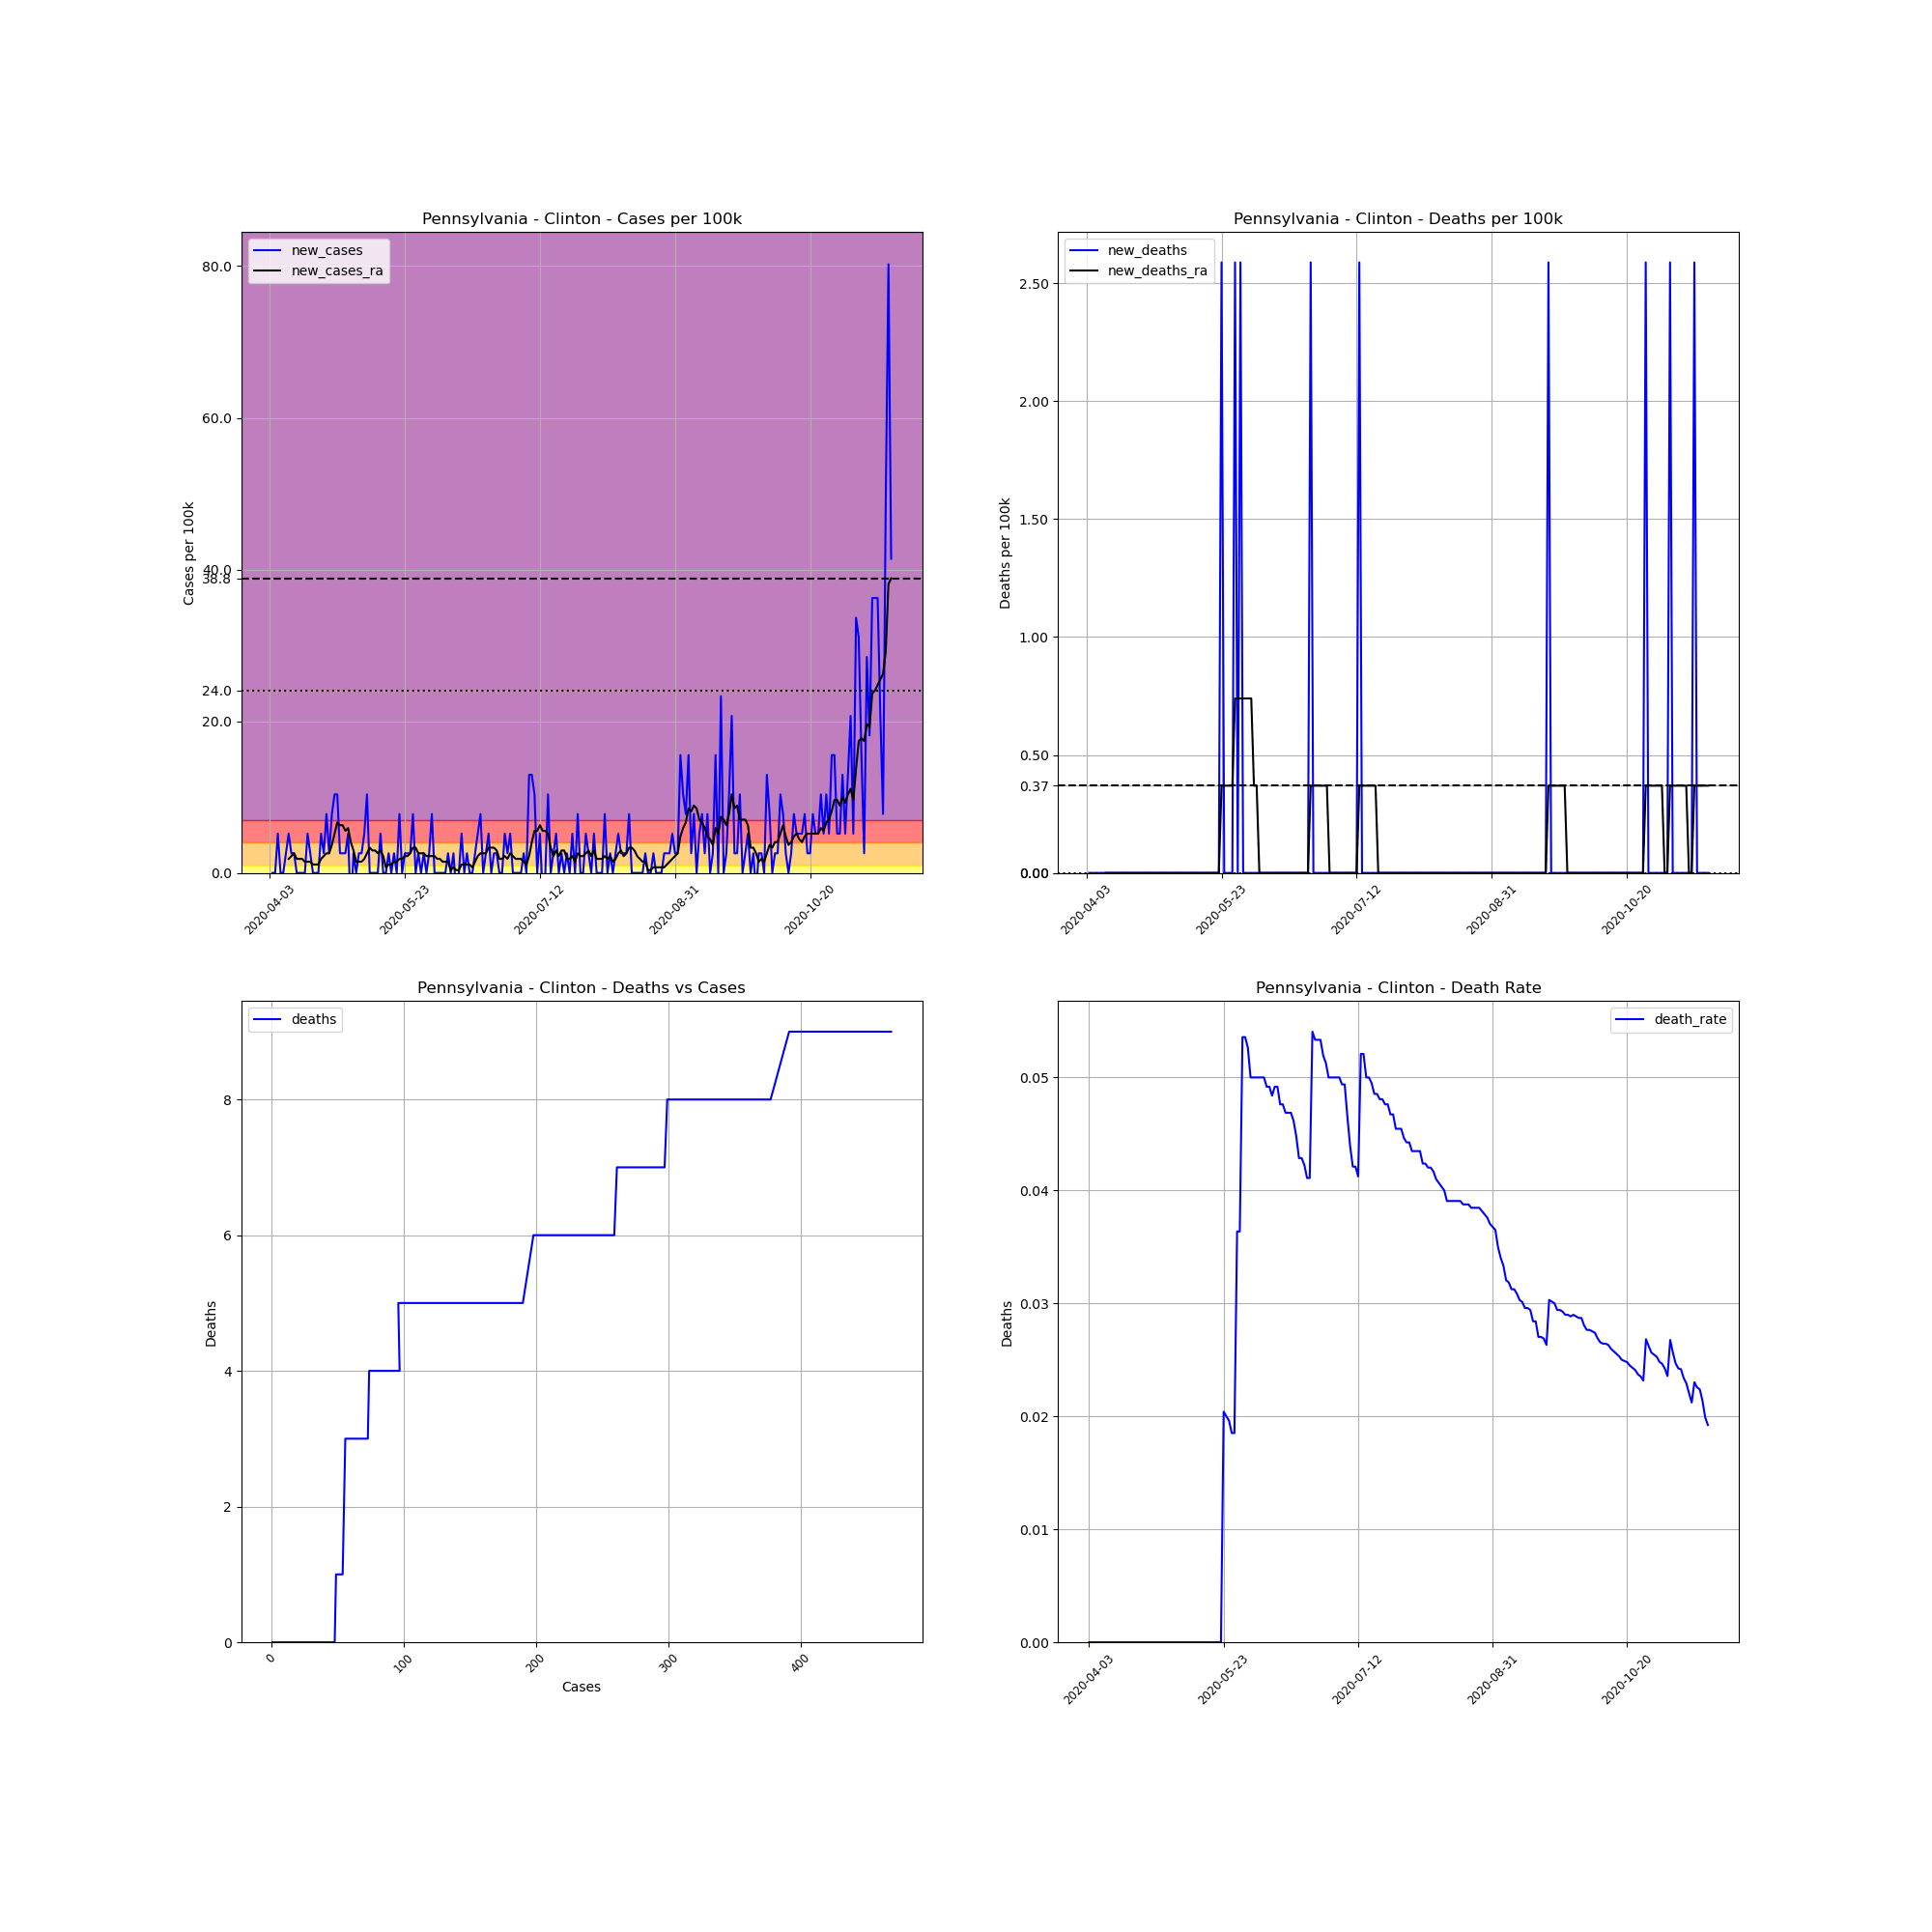

Values plotted in this chart, from the file beside it:
, date, county, state, fips, cases, deaths, COUNTY, STNAME, CTYNAME, POPESTIMATE2019, cases_per_100k, deaths_per_100k, death_rate, new_cases, new_deaths, new_cases_ra, new_deaths_ra
559474, 2020-04-03, Clinton, Pennsylvania, 42035, 1, 0, 35, Pennsylvania, Clinton, 38632, 2.589, 0.0, 0.0, , , , 
559475, 2020-04-04, Clinton, Pennsylvania, 42035, 1, 0, 35, Pennsylvania, Clinton, 38632, 2.589, 0.0, 0.0, 0.0, 0.0, , 
559476, 2020-04-05, Clinton, Pennsylvania, 42035, 1, 0, 35, Pennsylvania, Clinton, 38632, 2.589, 0.0, 0.0, 0.0, 0.0, , 
559477, 2020-04-06, Clinton, Pennsylvania, 42035, 3, 0, 35, Pennsylvania, Clinton, 38632, 7.766, 0.0, 0.0, 5.177, 0.0, , 
559478, 2020-04-07, Clinton, Pennsylvania, 42035, 3, 0, 35, Pennsylvania, Clinton, 38632, 7.766, 0.0, 0.0, 0.0, 0.0, , 
559479, 2020-04-08, Clinton, Pennsylvania, 42035, 3, 0, 35, Pennsylvania, Clinton, 38632, 7.766, 0.0, 0.0, 0.0, 0.0, , 
559480, 2020-04-09, Clinton, Pennsylvania, 42035, 4, 0, 35, Pennsylvania, Clinton, 38632, 10.35, 0.0, 0.0, 2.589, 0.0, , 
559481, 2020-04-10, Clinton, Pennsylvania, 42035, 6, 0, 35, Pennsylvania, Clinton, 38632, 15.53, 0.0, 0.0, 5.177, 0.0, 1.849, 0.0
559482, 2020-04-11, Clinton, Pennsylvania, 42035, 7, 0, 35, Pennsylvania, Clinton, 38632, 18.12, 0.0, 0.0, 2.589, 0.0, 2.219, 0.0
559483, 2020-04-12, Clinton, Pennsylvania, 42035, 8, 0, 35, Pennsylvania, Clinton, 38632, 20.71, 0.0, 0.0, 2.589, 0.0, 2.589, 0.0
559484, 2020-04-13, Clinton, Pennsylvania, 42035, 8, 0, 35, Pennsylvania, Clinton, 38632, 20.71, 0.0, 0.0, 0.0, 0.0, 1.849, 0.0
559485, 2020-04-14, Clinton, Pennsylvania, 42035, 8, 0, 35, Pennsylvania, Clinton, 38632, 20.71, 0.0, 0.0, 0.0, 0.0, 1.849, 0.0
559486, 2020-04-15, Clinton, Pennsylvania, 42035, 8, 0, 35, Pennsylvania, Clinton, 38632, 20.71, 0.0, 0.0, 0.0, 0.0, 1.849, 0.0
559487, 2020-04-16, Clinton, Pennsylvania, 42035, 8, 0, 35, Pennsylvania, Clinton, 38632, 20.71, 0.0, 0.0, 0.0, 0.0, 1.479, 0.0
559488, 2020-04-17, Clinton, Pennsylvania, 42035, 10, 0, 35, Pennsylvania, Clinton, 38632, 25.89, 0.0, 0.0, 5.177, 0.0, 1.479, 0.0
559489, 2020-04-18, Clinton, Pennsylvania, 42035, 11, 0, 35, Pennsylvania, Clinton, 38632, 28.47, 0.0, 0.0, 2.589, 0.0, 1.479, 0.0
559490, 2020-04-19, Clinton, Pennsylvania, 42035, 11, 0, 35, Pennsylvania, Clinton, 38632, 28.47, 0.0, 0.0, 0.0, 0.0, 1.109, 0.0
559491, 2020-04-20, Clinton, Pennsylvania, 42035, 11, 0, 35, Pennsylvania, Clinton, 38632, 28.47, 0.0, 0.0, 0.0, 0.0, 1.109, 0.0
559492, 2020-04-21, Clinton, Pennsylvania, 42035, 11, 0, 35, Pennsylvania, Clinton, 38632, 28.47, 0.0, 0.0, 0.0, 0.0, 1.109, 0.0
559493, 2020-04-22, Clinton, Pennsylvania, 42035, 13, 0, 35, Pennsylvania, Clinton, 38632, 33.65, 0.0, 0.0, 5.177, 0.0, 1.849, 0.0
559494, 2020-04-23, Clinton, Pennsylvania, 42035, 14, 0, 35, Pennsylvania, Clinton, 38632, 36.24, 0.0, 0.0, 2.589, 0.0, 2.219, 0.0
559495, 2020-04-24, Clinton, Pennsylvania, 42035, 17, 0, 35, Pennsylvania, Clinton, 38632, 44, 0.0, 0.0, 7.766, 0.0, 2.589, 0.0
559496, 2020-04-25, Clinton, Pennsylvania, 42035, 18, 0, 35, Pennsylvania, Clinton, 38632, 46.59, 0.0, 0.0, 2.589, 0.0, 2.589, 0.0
559497, 2020-04-26, Clinton, Pennsylvania, 42035, 21, 0, 35, Pennsylvania, Clinton, 38632, 54.36, 0.0, 0.0, 7.766, 0.0, 3.698, 0.0
559498, 2020-04-27, Clinton, Pennsylvania, 42035, 25, 0, 35, Pennsylvania, Clinton, 38632, 64.71, 0.0, 0.0, 10.35, 0.0, 5.177, 0.0
559499, 2020-04-28, Clinton, Pennsylvania, 42035, 29, 0, 35, Pennsylvania, Clinton, 38632, 75.07, 0.0, 0.0, 10.35, 0.0, 6.656, 0.0
559500, 2020-04-29, Clinton, Pennsylvania, 42035, 30, 0, 35, Pennsylvania, Clinton, 38632, 77.66, 0.0, 0.0, 2.589, 0.0, 6.286, 0.0
559501, 2020-04-30, Clinton, Pennsylvania, 42035, 31, 0, 35, Pennsylvania, Clinton, 38632, 80.24, 0.0, 0.0, 2.589, 0.0, 6.286, 0.0
559502, 2020-05-01, Clinton, Pennsylvania, 42035, 32, 0, 35, Pennsylvania, Clinton, 38632, 82.83, 0.0, 0.0, 2.589, 0.0, 5.547, 0.0
559503, 2020-05-02, Clinton, Pennsylvania, 42035, 34, 0, 35, Pennsylvania, Clinton, 38632, 88.01, 0.0, 0.0, 5.177, 0.0, 5.917, 0.0
559504, 2020-05-03, Clinton, Pennsylvania, 42035, 32, 0, 35, Pennsylvania, Clinton, 38632, 82.83, 0.0, 0.0, -5.177, 0.0, 4.068, 0.0
559505, 2020-05-04, Clinton, Pennsylvania, 42035, 33, 0, 35, Pennsylvania, Clinton, 38632, 85.42, 0.0, 0.0, 2.589, 0.0, 2.958, 0.0
559506, 2020-05-05, Clinton, Pennsylvania, 42035, 33, 0, 35, Pennsylvania, Clinton, 38632, 85.42, 0.0, 0.0, 0.0, 0.0, 1.479, 0.0
559507, 2020-05-06, Clinton, Pennsylvania, 42035, 34, 0, 35, Pennsylvania, Clinton, 38632, 88.01, 0.0, 0.0, 2.589, 0.0, 1.479, 0.0
559508, 2020-05-07, Clinton, Pennsylvania, 42035, 35, 0, 35, Pennsylvania, Clinton, 38632, 90.6, 0.0, 0.0, 2.589, 0.0, 1.479, 0.0
559509, 2020-05-08, Clinton, Pennsylvania, 42035, 37, 0, 35, Pennsylvania, Clinton, 38632, 95.78, 0.0, 0.0, 5.177, 0.0, 1.849, 0.0
559510, 2020-05-09, Clinton, Pennsylvania, 42035, 41, 0, 35, Pennsylvania, Clinton, 38632, 106.1, 0.0, 0.0, 10.35, 0.0, 2.589, 0.0
559511, 2020-05-10, Clinton, Pennsylvania, 42035, 41, 0, 35, Pennsylvania, Clinton, 38632, 106.1, 0.0, 0.0, 0.0, 0.0, 3.328, 0.0
559512, 2020-05-11, Clinton, Pennsylvania, 42035, 41, 0, 35, Pennsylvania, Clinton, 38632, 106.1, 0.0, 0.0, 0.0, 0.0, 2.958, 0.0
559513, 2020-05-12, Clinton, Pennsylvania, 42035, 41, 0, 35, Pennsylvania, Clinton, 38632, 106.1, 0.0, 0.0, 0.0, 0.0, 2.958, 0.0
559514, 2020-05-13, Clinton, Pennsylvania, 42035, 41, 0, 35, Pennsylvania, Clinton, 38632, 106.1, 0.0, 0.0, 0.0, 0.0, 2.589, 0.0
559515, 2020-05-14, Clinton, Pennsylvania, 42035, 43, 0, 35, Pennsylvania, Clinton, 38632, 111.3, 0.0, 0.0, 5.177, 0.0, 2.958, 0.0
559516, 2020-05-15, Clinton, Pennsylvania, 42035, 43, 0, 35, Pennsylvania, Clinton, 38632, 111.3, 0.0, 0.0, 0.0, 0.0, 2.219, 0.0
559517, 2020-05-16, Clinton, Pennsylvania, 42035, 43, 0, 35, Pennsylvania, Clinton, 38632, 111.3, 0.0, 0.0, 0.0, 0.0, 0.7396, 0.0
559518, 2020-05-17, Clinton, Pennsylvania, 42035, 44, 0, 35, Pennsylvania, Clinton, 38632, 113.9, 0.0, 0.0, 2.589, 0.0, 1.109, 0.0
559519, 2020-05-18, Clinton, Pennsylvania, 42035, 44, 0, 35, Pennsylvania, Clinton, 38632, 113.9, 0.0, 0.0, 0.0, 0.0, 1.109, 0.0
559520, 2020-05-19, Clinton, Pennsylvania, 42035, 45, 0, 35, Pennsylvania, Clinton, 38632, 116.5, 0.0, 0.0, 2.589, 0.0, 1.479, 0.0
559521, 2020-05-20, Clinton, Pennsylvania, 42035, 45, 0, 35, Pennsylvania, Clinton, 38632, 116.5, 0.0, 0.0, 0.0, 0.0, 1.479, 0.0
559522, 2020-05-21, Clinton, Pennsylvania, 42035, 48, 0, 35, Pennsylvania, Clinton, 38632, 124.2, 0.0, 0.0, 7.766, 0.0, 1.849, 0.0
559523, 2020-05-22, Clinton, Pennsylvania, 42035, 48, 0, 35, Pennsylvania, Clinton, 38632, 124.2, 0.0, 0.0, 0.0, 0.0, 1.849, 0.0
559524, 2020-05-23, Clinton, Pennsylvania, 42035, 49, 1, 35, Pennsylvania, Clinton, 38632, 126.8, 2.589, 0.02041, 2.589, 2.589, 2.219, 0.3698
559525, 2020-05-24, Clinton, Pennsylvania, 42035, 50, 1, 35, Pennsylvania, Clinton, 38632, 129.4, 2.589, 0.02, 2.589, 0.0, 2.219, 0.3698
559526, 2020-05-25, Clinton, Pennsylvania, 42035, 51, 1, 35, Pennsylvania, Clinton, 38632, 132, 2.589, 0.01961, 2.589, 0.0, 2.589, 0.3698
559527, 2020-05-26, Clinton, Pennsylvania, 42035, 54, 1, 35, Pennsylvania, Clinton, 38632, 139.8, 2.589, 0.01852, 7.766, 0.0, 3.328, 0.3698
559528, 2020-05-27, Clinton, Pennsylvania, 42035, 54, 1, 35, Pennsylvania, Clinton, 38632, 139.8, 2.589, 0.01852, 0.0, 0.0, 3.328, 0.3698
559529, 2020-05-28, Clinton, Pennsylvania, 42035, 55, 2, 35, Pennsylvania, Clinton, 38632, 142.4, 5.177, 0.03636, 2.589, 2.589, 2.589, 0.7396
559530, 2020-05-29, Clinton, Pennsylvania, 42035, 55, 2, 35, Pennsylvania, Clinton, 38632, 142.4, 5.177, 0.03636, 0.0, 0.0, 2.589, 0.7396
559531, 2020-05-30, Clinton, Pennsylvania, 42035, 56, 3, 35, Pennsylvania, Clinton, 38632, 145, 7.766, 0.05357, 2.589, 2.589, 2.589, 0.7396
559532, 2020-05-31, Clinton, Pennsylvania, 42035, 56, 3, 35, Pennsylvania, Clinton, 38632, 145, 7.766, 0.05357, 0.0, 0.0, 2.219, 0.7396
559533, 2020-06-01, Clinton, Pennsylvania, 42035, 57, 3, 35, Pennsylvania, Clinton, 38632, 147.5, 7.766, 0.05263, 2.589, 0.0, 2.219, 0.7396
... 171 more rows
